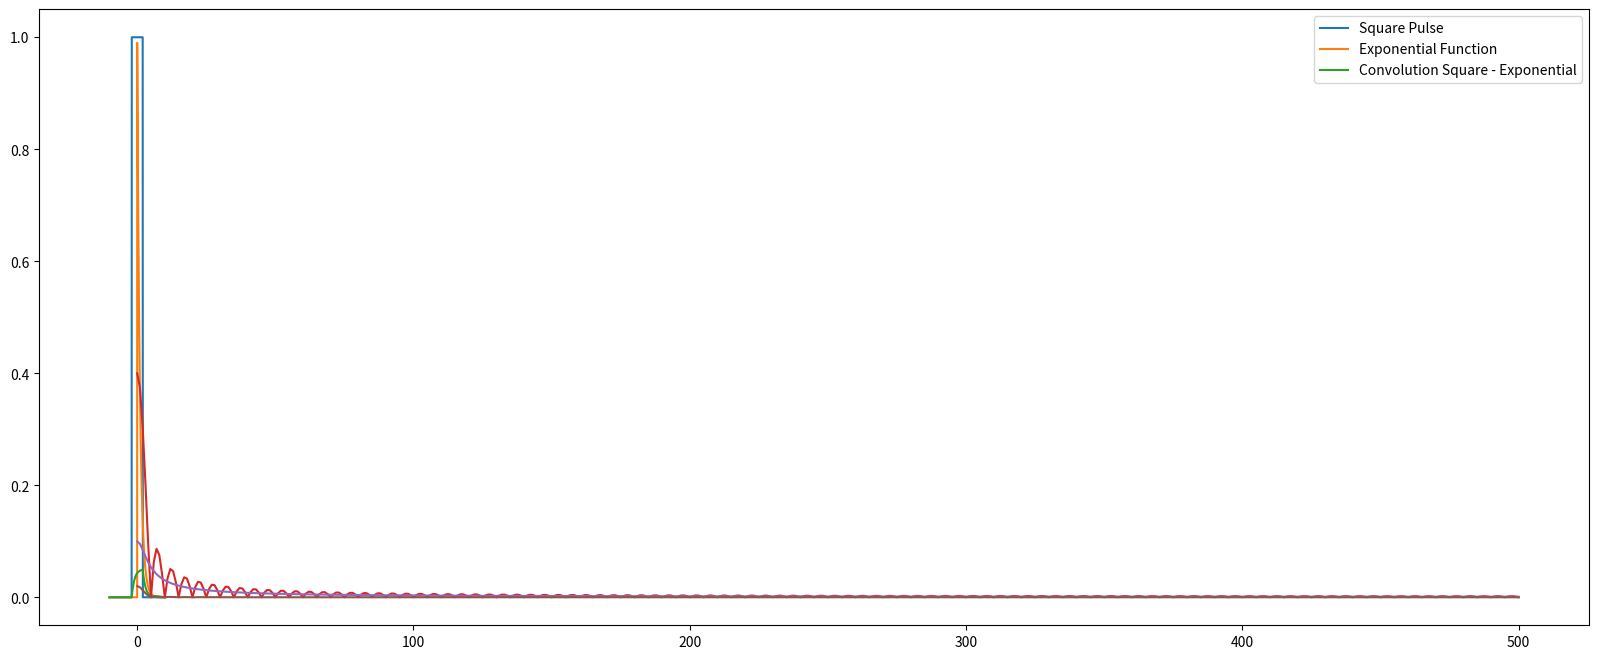

This figure's Python source:
# Lab 7th & 8th - Convolution
# Solution using plot and functions

# first we import the functions which will be used for our program.

# we will use the numpy and matplotlib packages
# additionally we will use the scipy package which will be used to import the signal

import numpy as np
import matplotlib.pyplot as plt
from scipy import signal

# we will initialize the figure size for our final plot(s)
plt.rcParams["figure.figsize"] = (20,8)

# also we will use the math and statistics packages "just in case"

import math
import statistics

# we will define each pulse function separately
# one by one

# Basic rectangular pulse function
def rect_p(t):
    return 1 * (abs(t) < 2)

# Exponential function
def exp_function(t):
    return np.exp(-1 * t) * (t >= 0)

# define and calculate each pulse

t = np.linspace(-10, 10, 1000)

# rectangular pulse
sq = rect_p(t)

# exponential function
ex = exp_function(t)

# calculate each plot for each function

# Square Pulse plot

plt.plot(t, sq, label='Square Pulse')
plt.legend()
plt.show()

# Exponential Function plot

plt.plot(t, ex, label='Exponential Function')
plt.legend()
plt.show()

# convolution
# trying all together
# convolution between square pulse and exponential

s1 = sq
s2 = ex
conv1 = np.convolve(s1, s2, mode='same')
conv1 /= len(s2) # Normalization

# convolution plot

plt.plot(t, conv1, label='Convolution Square - Exponential')
plt.legend()

# Final Plots
# for signals 1 and 2

plt.plot(np.abs(2/(len(s1))*np.fft.rfft(s1)))
plt.show()

plt.plot(np.abs((2/len(s2))*np.fft.rfft(s2)))
plt.show()

# for convolution 1

plt.plot(np.abs(2/(len(conv1))*np.fft.rfft(conv1)))